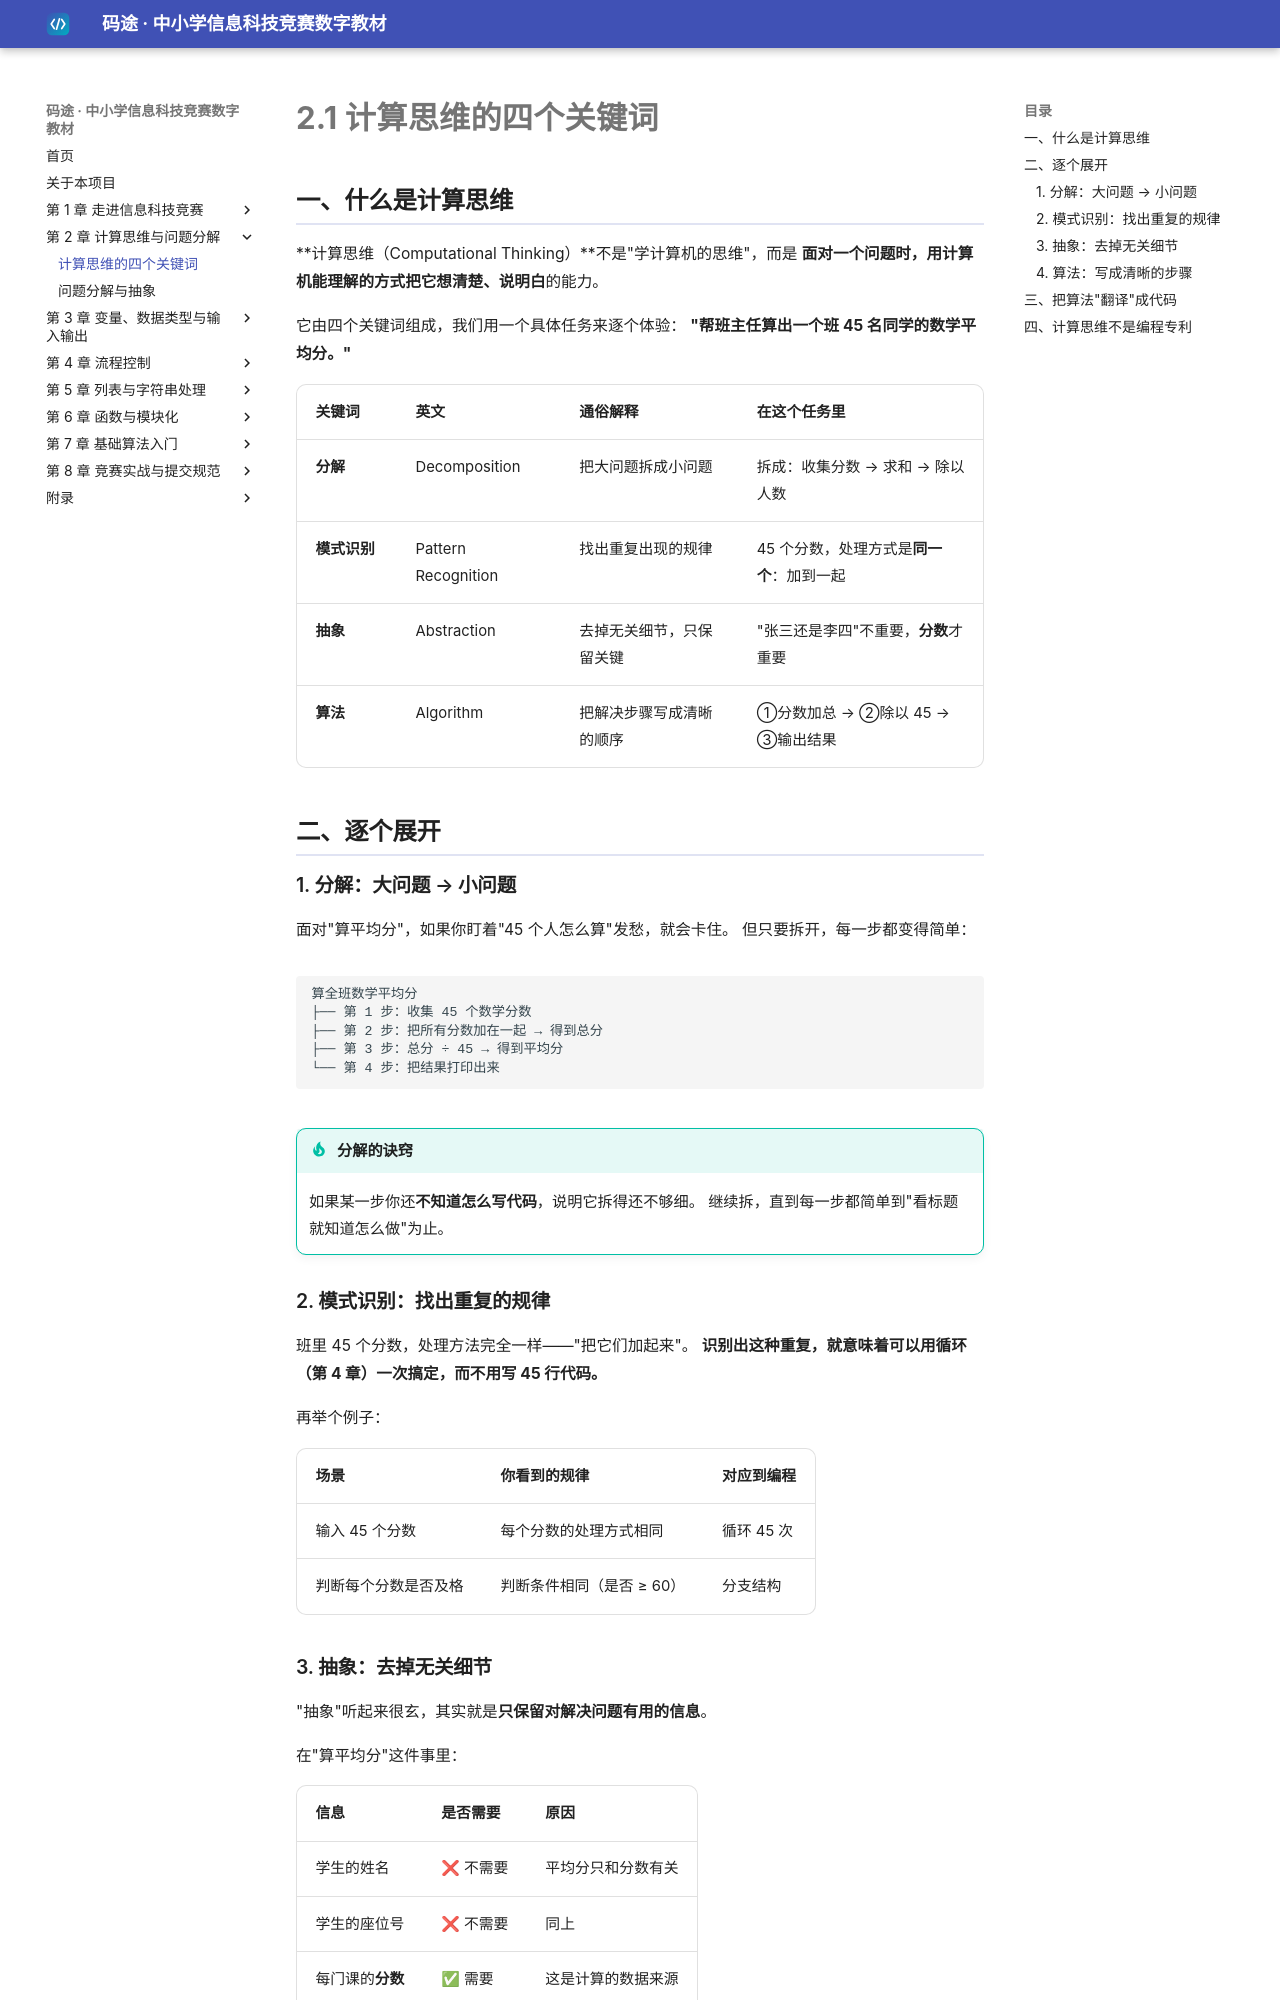

repository: dudubao111/maitu-textbook · page: 02-thinking/concept/index.html · generator: mkdocs

# 2.1 计算思维的四个关键词

## 一、什么是计算思维

**计算思维（Computational Thinking）**不是"学计算机的思维"，而是
**面对一个问题时，用计算机能理解的方式把它想清楚、说明白**的能力。

它由四个关键词组成，我们用一个具体任务来逐个体验：
**"帮班主任算出一个班 45 名同学的数学平均分。"**

| 关键词 | 英文 | 通俗解释 | 在这个任务里 |
|---|---|---|---|
| **分解** | Decomposition | 把大问题拆成小问题 | 拆成：收集分数 → 求和 → 除以人数 |
| **模式识别** | Pattern Recognition | 找出重复出现的规律 | 45 个分数，处理方式是**同一个**：加到一起 |
| **抽象** | Abstraction | 去掉无关细节，只保留关键 | "张三还是李四"不重要，**分数**才重要 |
| **算法** | Algorithm | 把解决步骤写成清晰的顺序 | ①分数加总 → ②除以 45 → ③输出结果 |

## 二、逐个展开

### 1. 分解：大问题 → 小问题

面对"算平均分"，如果你盯着"45 个人怎么算"发愁，就会卡住。
但只要拆开，每一步都变得简单：

```text
算全班数学平均分
├── 第 1 步：收集 45 个数学分数
├── 第 2 步：把所有分数加在一起 → 得到总分
├── 第 3 步：总分 ÷ 45 → 得到平均分
└── 第 4 步：把结果打印出来
```

!!! tip "分解的诀窍"
    如果某一步你还**不知道怎么写代码**，说明它拆得还不够细。
    继续拆，直到每一步都简单到"看标题就知道怎么做"为止。

### 2. 模式识别：找出重复的规律

班里 45 个分数，处理方法完全一样——"把它们加起来"。
**识别出这种重复，就意味着可以用循环（第 4 章）一次搞定，而不用写 45 行代码。**

再举个例子：

| 场景 | 你看到的规律 | 对应到编程 |
|---|---|---|
| 输入 45 个分数 | 每个分数的处理方式相同 | 循环 45 次 |
| 判断每个分数是否及格 | 判断条件相同（是否 ≥ 60） | 分支结构 |
